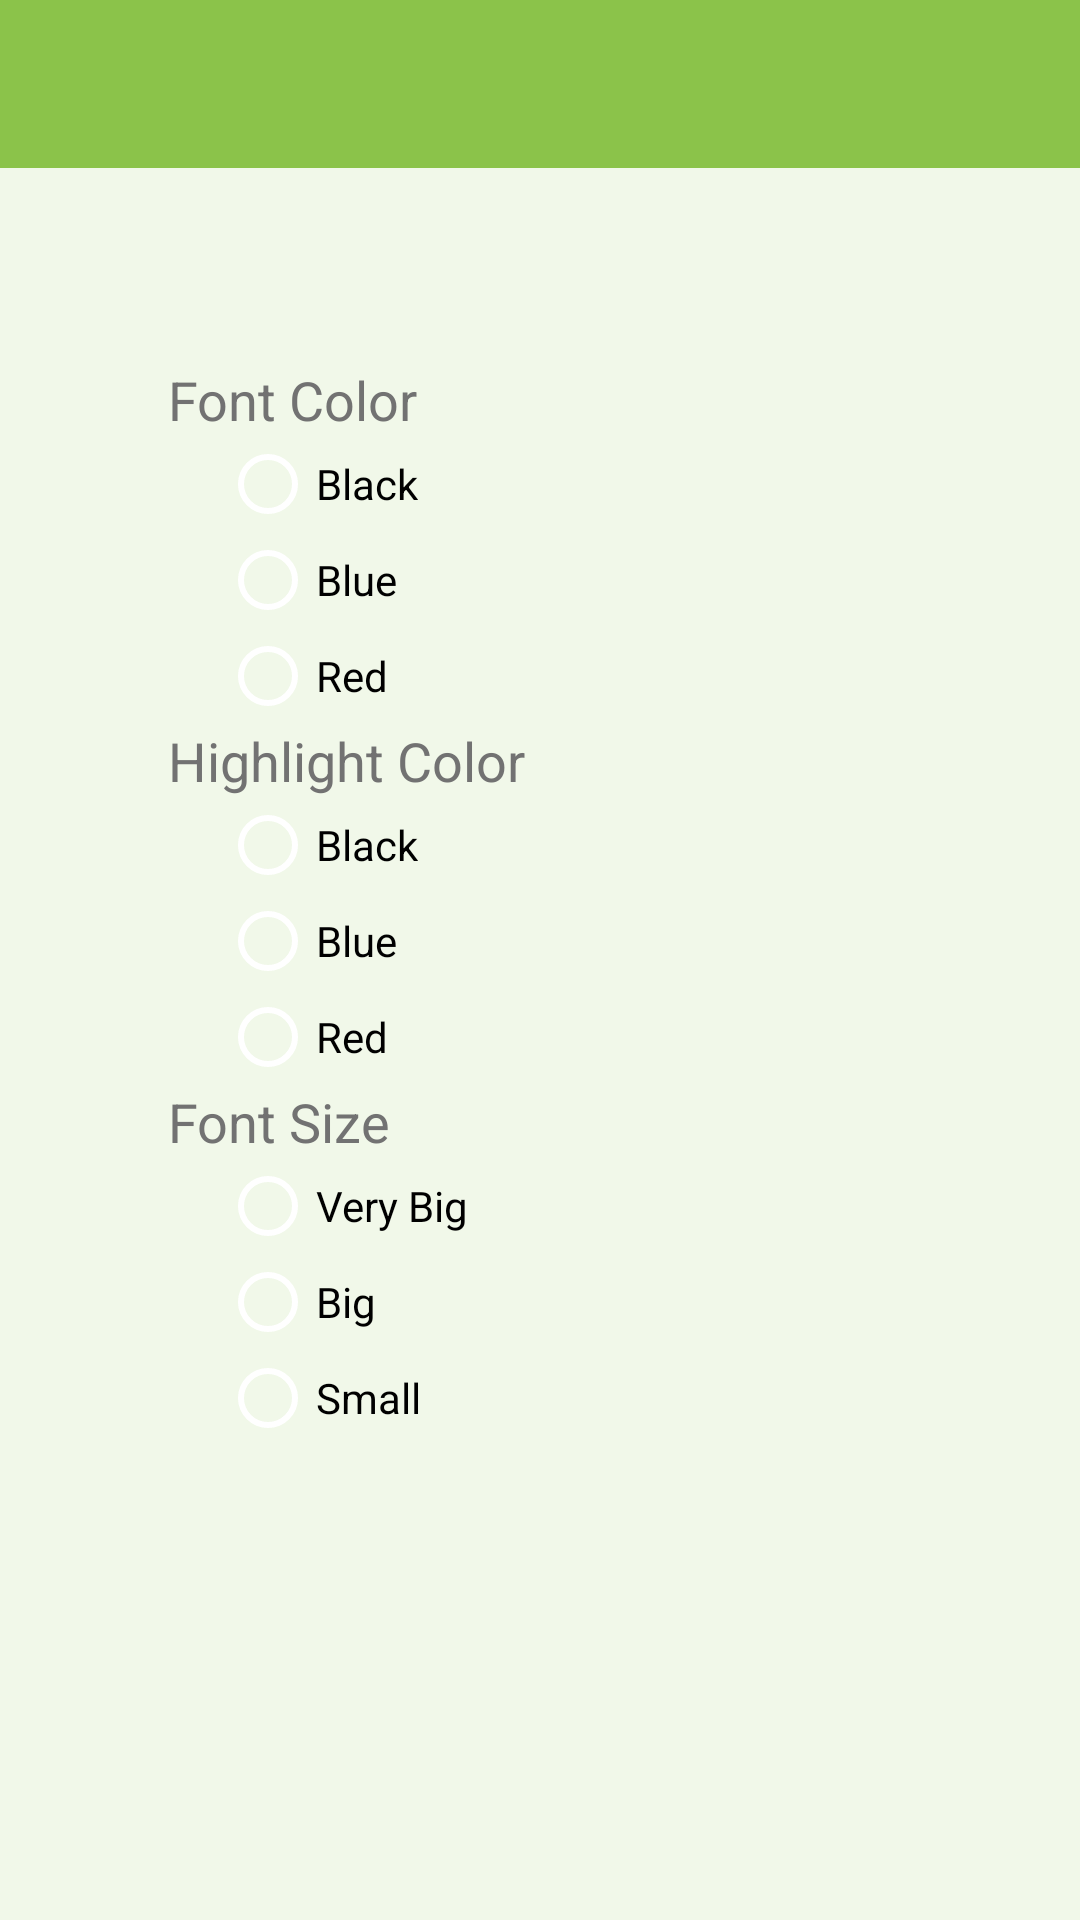

Android layout source for this screen:
<!-- AndroidManifest.xml: application theme AppTheme -->
<!-- res/layout/activity_settings.xml -->
<RelativeLayout xmlns:android="http://schemas.android.com/apk/res/android"
    xmlns:tools="http://schemas.android.com/tools"
    android:layout_width="match_parent"
    android:layout_height="match_parent"

    tools:context="com.example.profits.atomnotev1.Settings">

    <include
        android:id="@+id/app_bar"
        layout="@layout/app_bar" />

    <TextView
        android:layout_width="wrap_content"
        android:layout_height="wrap_content"
        android:textAppearance="?android:attr/textAppearanceMedium"
        android:text="Font Color"
        android:id="@+id/textView2"
        android:layout_marginTop="65dp"
        android:layout_marginLeft="56dp"
        android:layout_marginStart="56dp"
        android:layout_below="@+id/app_bar"
        android:layout_alignParentLeft="true"
        android:layout_alignParentStart="true" />

    <RadioButton
        android:layout_width="wrap_content"
        android:layout_height="wrap_content"
        android:text="Black"
        android:id="@+id/radioButton"
        android:checked="false"
        android:layout_below="@+id/textView2"
        android:layout_alignRight="@+id/textView2"
        android:layout_alignEnd="@+id/textView2" />

    <RadioButton
        android:layout_width="wrap_content"
        android:layout_height="wrap_content"
        android:text="Blue"
        android:id="@+id/radioButton2"
        android:checked="false"
        android:layout_below="@+id/radioButton"
        android:layout_alignLeft="@+id/radioButton"
        android:layout_alignStart="@+id/radioButton" />

    <RadioButton
        android:layout_width="wrap_content"
        android:layout_height="wrap_content"
        android:text="Red"
        android:id="@+id/radioButton3"
        android:checked="false"
        android:layout_below="@+id/radioButton2"
        android:layout_alignLeft="@+id/radioButton2"
        android:layout_alignStart="@+id/radioButton2" />

    <TextView
        android:layout_width="wrap_content"
        android:layout_height="wrap_content"
        android:textAppearance="?android:attr/textAppearanceMedium"
        android:text="Highlight Color"
        android:id="@+id/textView3"
        android:layout_below="@+id/radioButton3"
        android:layout_alignLeft="@+id/textView4"
        android:layout_alignStart="@+id/textView4" />

    <RadioButton
        android:layout_width="wrap_content"
        android:layout_height="wrap_content"
        android:text="Black"
        android:id="@+id/radioButton4"
        android:checked="false"
        android:layout_below="@+id/textView3"
        android:layout_alignLeft="@+id/radioButton3"
        android:layout_alignStart="@+id/radioButton3" />

    <RadioButton
        android:layout_width="wrap_content"
        android:layout_height="wrap_content"
        android:text="Blue"
        android:id="@+id/radioButton5"
        android:checked="false"
        android:layout_below="@+id/radioButton4"
        android:layout_alignLeft="@+id/radioButton6"
        android:layout_alignStart="@+id/radioButton6" />

    <RadioButton
        android:layout_width="wrap_content"
        android:layout_height="wrap_content"
        android:text="Red"
        android:id="@+id/radioButton6"
        android:checked="false"
        android:layout_below="@+id/radioButton5"
        android:layout_alignLeft="@+id/radioButton4"
        android:layout_alignStart="@+id/radioButton4" />

    <TextView
        android:layout_width="wrap_content"
        android:layout_height="wrap_content"
        android:textAppearance="?android:attr/textAppearanceMedium"
        android:text="Font Size"
        android:id="@+id/textView4"
        android:layout_below="@+id/radioButton6"
        android:layout_alignLeft="@+id/textView2"
        android:layout_alignStart="@+id/textView2" />

    <RadioButton
        android:layout_width="wrap_content"
        android:layout_height="wrap_content"
        android:text="Very Big"
        android:id="@+id/radioButton7"
        android:layout_below="@+id/textView4"
        android:layout_alignLeft="@+id/radioButton6"
        android:layout_alignStart="@+id/radioButton6"
        android:checked="false" />

    <RadioButton
        android:layout_width="wrap_content"
        android:layout_height="wrap_content"
        android:text="Big"
        android:id="@+id/radioButton8"
        android:checked="false"
        android:layout_below="@+id/radioButton7"
        android:layout_alignLeft="@+id/radioButton7"
        android:layout_alignStart="@+id/radioButton7" />

    <RadioButton
        android:layout_width="wrap_content"
        android:layout_height="wrap_content"
        android:text="Small"
        android:id="@+id/radioButton9"
        android:layout_below="@+id/radioButton8"
        android:layout_alignLeft="@+id/radioButton8"
        android:layout_alignStart="@+id/radioButton8"
        android:checked="false" />


</RelativeLayout>
<!-- res/layout/app_bar.xml (included above) -->
<?xml version="1.0" encoding="utf-8"?>
<android.support.v7.widget.Toolbar xmlns:android="http://schemas.android.com/apk/res/android"
    android:layout_width="match_parent"
    android:layout_height="?android:attr/actionBarSize"
    android:background="@color/primaryColor"
    >

</android.support.v7.widget.Toolbar>
<!-- resources referenced by this layout -->
<resources>
  <color name="primaryColor">#8BC34A</color>
  <style name="AppTheme" parent="AppTheme.Base">
  
  
  
      </style>
  <style name="AppTheme.Base" parent="Theme.AppCompat.Light.NoActionBar">
          <item name="colorPrimary">@color/primaryColor</item>
          <item name="colorPrimaryDark">@color/primaryColorDark</item>
          <item name="colorAccent">@color/accentColor</item>
          <item name="android:textColor">@color/secondaryText</item>
          <item name="android:textColorPrimary">#FFFFFF</item>
          <item name="android:windowBackground">@color/backgroundColor</item>
          <item name="colorControlNormal">#FFFFFF</item>
          <item name="colorControlHighlight">#FFFFFF</item>
          <item name="windowActionModeOverlay">true</item>
          <item name="actionModeBackground">@color/primaryColor</item>
  
      </style>
  <color name="primaryColorDark">#388E3C</color>
  <color name="accentColor">#4CAF50</color>
  <color name="secondaryText">#727272</color>
  <color name="backgroundColor">#F1F8E9</color>
</resources>
